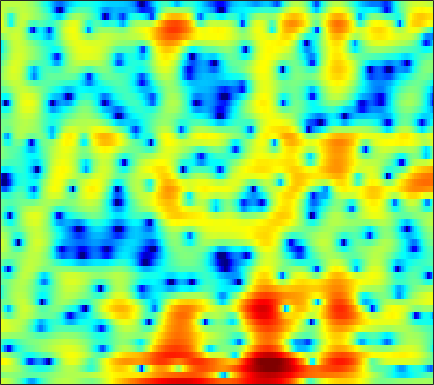

The data file committed next to this chart (first rows):
3.2859, 3.0768, 2.7439, 2.3346, 1.9619, 1.3597, 0.62386, -0.035641, -1.0757, -2.3236, -3.8099, -5.098, -7.011, -8.8418, -9.6201, -9.2097, -7.6301, -6.2364, -4.5144, -3.0774, -1.872, -1.1019, -0.23924, 0.46194
-0.1798, 0.1064, 0.3684, 0.5062, 0.5313, 0.4706, 0.3196, 0.1562, -0.1134, -0.4204, -0.7362, -0.9625, -1.231, -1.436, -1.537, -1.587, -1.547, -1.456, -1.265, -1.011, -0.7106, -0.4673, -0.1329, 0.2049
2.355, 2.588, 2.733, 2.697, 2.568, 2.271, 1.85, 1.461, 0.8602, 0.1886, -0.5229, -1.067, -1.78, -2.45, -2.909, -3.444, -3.873, -4.111, -4.301, -4.307, -4.112, -3.823, -3.245, -2.494
5.881, 5.58, 5.09, 4.472, 3.915, 3.034, 1.954, 0.9882, -0.5534, -2.473, -4.921, -7.212, -10.99, -14.7, -14.94, -12.5, -10.51, -9.72, -9.582, -10.61, -13.28, -17.48, -24.87, -13.35
2.72, 2.096, 1.294, 0.5619, 0.07058, -0.5162, -1.077, -1.507, -2.121, -2.827, -3.587, -4.127, -4.708, -4.965, -4.884, -4.471, -3.864, -3.396, -2.826, -2.362, -1.943, -1.62, -1.109, -0.4381
-4.872, -7.165, -11.39, -16.72, -16.2, -11.42, -8.098, -6.394, -4.753, -3.623, -2.818, -2.341, -1.818, -1.371, -1.071, -0.6909, -0.3203, -0.04451, 0.3252, 0.692, 1.068, 1.345, 1.716, 2.087
-2.638, -3.351, -4.206, -4.708, -4.741, -4.38, -3.721, -3.171, -2.456, -1.84, -1.348, -1.046, -0.726, -0.4721, -0.315, -0.128, 0.04068, 0.1648, 0.3487, 0.5521, 0.7758, 0.9632, 1.232, 1.506
1.563, 1.423, 1.226, 1.051, 0.9421, 0.8279, 0.75, 0.694, 0.5986, 0.4613, 0.2709, 0.08211, -0.2374, -0.6184, -0.9316, -1.353, -1.734, -1.957, -2.121, -2.093, -1.877, -1.626, -1.212, -0.7632
4.101, 3.947, 3.721, 3.48, 3.291, 3.027, 2.736, 2.492, 2.102, 1.617, 1.014, 0.4488, -0.4938, -1.709, -2.845, -4.716, -7.058, -9.062, -11.21, -10.91, -8.754, -7.074, -5.256, -3.923
4.475, 4.086, 3.619, 3.243, 3.033, 2.84, 2.703, 2.603, 2.424, 2.135, 1.684, 1.215, 0.3817, -0.7305, -1.784, -3.498, -5.523, -7.102, -8.604, -8.568, -7.296, -6.152, -4.855, -3.963
2.218, 0.9275, -0.7386, -1.799, -1.805, -0.913, 0.2947, 1.137, 2.012, 2.547, 2.748, 2.71, 2.454, 1.988, 1.53, 0.8214, 0.116, -0.3733, -0.8685, -1.148, -1.247, -1.227, -1.163, -1.164
-0.1669, -2.145, -5.651, -9.021, -8.116, -4.325, -1.294, 0.3235, 1.822, 2.746, 3.2, 3.286, 3.09, 2.6, 2.076, 1.194, 0.1857, -0.5791, -1.42, -1.87, -1.827, -1.574, -1.051, -0.537
-0.5458, -0.54, -0.4485, -0.1892, 0.1631, 0.8003, 1.512, 2.022, 2.542, 2.838, 2.883, 2.719, 2.188, 1.27, 0.3081, -1.435, -3.922, -6.562, -12.22, -22.18, -12.75, -8.323, -4.787, -2.517
-3.973, -2.655, -1.285, -0.2225, 0.4211, 1.135, 1.685, 2.002, 2.266, 2.334, 2.188, 1.925, 1.372, 0.5651, -0.2129, -1.439, -2.831, -3.9, -5.119, -5.676, -5.321, -4.617, -3.393, -2.124
-3.739, -2.65, -1.436, -0.451, 0.1592, 0.8224, 1.338, 1.615, 1.86, 1.934, 1.8, 1.57, 1.115, 0.4635, -0.1428, -1.058, -2.034, -2.738, -3.546, -4.051, -4.079, -3.799, -3.077, -2.131
-1.331, -1.114, -0.7678, -0.3551, 0.01171, 0.5394, 1.08, 1.449, 1.839, 2.077, 2.126, 2.012, 1.621, 0.958, 0.2558, -0.9999, -2.695, -4.297, -6.973, -10.06, -11.28, -9.612, -6.486, -3.843
-1.761, -2.614, -3.649, -4.094, -3.773, -2.61, -1.154, -0.1111, 1.045, 1.872, 2.391, 2.57, 2.505, 2.117, 1.609, 0.6061, -0.8041, -2.136, -4.234, -6.348, -7.096, -6.254, -4.254, -2.305
-3.427, -5.694, -10.4, -18.26, -14.54, -7.823, -4.01, -2.068, -0.1903, 1.112, 1.972, 2.388, 2.692, 2.724, 2.591, 2.24, 1.732, 1.281, 0.6821, 0.1713, -0.1708, -0.291, -0.2864, -0.1687
-0.7501, -1.462, -2.293, -2.74, -2.701, -2.189, -1.36, -0.6743, 0.1933, 0.972, 1.603, 1.972, 2.34, 2.547, 2.6, 2.538, 2.346, 2.116, 1.715, 1.243, 0.6873, 0.2308, -0.4374, -1.168
1.515, 1.175, 0.7167, 0.3157, 0.07546, -0.1204, -0.1613, -0.07216, 0.1767, 0.5493, 1.018, 1.39, 1.842, 2.207, 2.4, 2.519, 2.468, 2.312, 1.923, 1.325, 0.5083, -0.2628, -1.535, -3.127
3.035, 2.593, 1.861, 0.9751, 0.2138, -0.8743, -1.912, -2.489, -2.675, -2.116, -1.051, -0.1414, 0.9787, 1.893, 2.412, 2.873, 3.054, 3.015, 2.728, 2.148, 1.276, 0.4059, -1.074, -2.989
3.523, 2.939, 1.901, 0.4923, -0.8816, -3.378, -7.256, -12.35, -27.05, -10.47, -4.96, -2.459, -0.1268, 1.482, 2.333, 3.089, 3.476, 3.548, 3.39, 2.945, 2.223, 1.508, 0.3358, -1.062
2.509, 1.974, 1.105, 0.0647, -0.808, -2.065, -3.277, -3.986, -4.208, -3.462, -2.101, -0.9903, 0.3584, 1.462, 2.095, 2.68, 2.987, 3.036, 2.865, 2.455, 1.818, 1.208, 0.2402, -0.872
1.124, 0.5578, -0.2031, -0.883, -1.286, -1.615, -1.666, -1.525, -1.125, -0.5034, 0.225, 0.7979, 1.542, 2.154, 2.513, 2.829, 2.928, 2.862, 2.564, 2.037, 1.291, 0.5914, -0.5005, -1.732
-0.4076, -1.575, -3.258, -4.704, -5.207, -4.784, -3.527, -2.403, -0.9923, 0.2508, 1.308, 1.974, 2.716, 3.26, 3.55, 3.759, 3.744, 3.588, 3.172, 2.49, 1.518, 0.5868, -0.9553, -2.858
-1.39, -3.305, -7.01, -13.46, -20.72, -11.89, -6.361, -3.82, -1.4, 0.3181, 1.595, 2.353, 3.101, 3.647, 3.92, 4.109, 4.109, 3.965, 3.594, 2.958, 2.02, 1.084, -0.5548, -2.795
-0.7047, -1.643, -2.856, -3.762, -4.03, -3.73, -2.862, -2.034, -0.977, -0.01605, 0.7671, 1.239, 1.74, 2.11, 2.305, 2.49, 2.594, 2.607, 2.505, 2.262, 1.838, 1.372, 0.5568, -0.472
-0.7113, -1.18, -1.674, -1.965, -2.022, -1.894, -1.629, -1.373, -1.018, -0.7355, -0.5421, -0.5132, -0.5125, -0.5841, -0.5895, -0.4599, -0.1593, 0.1857, 0.687, 1.161, 1.511, 1.667, 1.716, 1.609
-2.773, -3.296, -3.636, -3.568, -3.301, -2.782, -2.239, -1.921, -1.589, -1.574, -1.878, -2.381, -3.443, -4.973, -6.169, -6.999, -5.867, -4.185, -1.862, 0.02796, 1.469, 2.286, 3.077, 3.554
-10.52, -12.61, -12.98, -10.83, -8.882, -6.681, -4.898, -3.917, -3.086, -2.76, -3.032, -3.583, -5.096, -7.516, -10.3, -13.64, -10.48, -6.839, -3.249, -0.5715, 1.429, 2.603, 3.78, 4.567
-18.48, -22.32, -22.55, -18.04, -14.53, -10.61, -7.87, -6.312, -4.962, -4.187, -3.939, -4.049, -4.445, -5.066, -5.402, -5.514, -4.968, -4.166, -2.667, -1.024, 0.595, 1.712, 2.984, 3.974
-15.91, -20.54, -21.17, -15.73, -12.57, -9.508, -7.203, -6.006, -4.861, -4.27, -4.097, -4.292, -4.798, -5.639, -6.395, -7.431, -7.906, -7.548, -5.912, -3.658, -1.395, 0.1143, 1.839, 3.205
-5.437, -6.145, -6.524, -6.285, -5.838, -5.059, -4.339, -3.929, -3.583, -3.545, -3.812, -4.269, -5.266, -6.753, -8.491, -12.2, -19.88, -23.61, -12.24, -6.817, -3.261, -1.256, 0.8599, 2.479
-1.246, -1.691, -2.107, -2.381, -2.489, -2.551, -2.642, -2.705, -2.896, -3.2, -3.679, -4.11, -4.863, -5.729, -6.375, -7.114, -7.417, -7.136, -5.957, -4.236, -2.397, -1.101, 0.4682, 1.794
0.179, -0.2324, -0.7288, -1.124, -1.371, -1.689, -1.986, -2.243, -2.658, -3.17, -3.799, -4.305, -4.954, -5.514, -5.732, -5.7, -5.314, -4.76, -3.847, -2.732, -1.547, -0.6594, 0.4548, 1.455
0.4528, -0.1288, -0.8125, -1.257, -1.451, -1.579, -1.659, -1.822, -2.205, -2.909, -3.959, -5.006, -6.65, -8.19, -8.842, -8.343, -6.726, -5.389, -3.713, -2.317, -1.149, -0.3723, 0.5369, 1.374
-0.4115, -2.108, -4.158, -4.82, -4.078, -2.518, -1.304, -0.7393, -0.5275, -0.958, -2.063, -3.511, -6.519, -11.95, -17.89, -12.51, -7.052, -4.613, -2.549, -1.277, -0.5469, -0.2339, 0.07847, 0.4976
-0.839, -3.506, -8.463, -9.95, -6.345, -2.554, -0.2224, 0.8692, 1.668, 1.888, 1.611, 1.143, 0.31, -0.4753, -0.8667, -0.9175, -0.5686, -0.255, -0.08333, -0.359, -1.235, -2.425, -4.837, -7.719
0.1116, -0.4636, -1.012, -1.097, -0.8026, -0.1008, 0.7036, 1.232, 1.779, 2.101, 2.187, 2.154, 1.96, 1.698, 1.472, 1.136, 0.7463, 0.3603, -0.2951, -1.275, -2.677, -4.05, -6.362, -8.46
-0.3827, -0.4278, -0.3942, -0.2154, 0.01313, 0.4351, 0.9095, 1.26, 1.683, 1.999, 2.19, 2.255, 2.206, 2.014, 1.796, 1.385, 0.8534, 0.3492, -0.4179, -1.306, -2.26, -2.968, -3.762, -4.245
-1.687, -1.634, -1.434, -1.033, -0.6204, 0.04239, 0.7589, 1.293, 1.922, 2.424, 2.785, 2.926, 2.973, 2.825, 2.592, 2.13, 1.487, 0.8859, -0.0496, -1.091, -2.194, -3.011, -3.966, -4.657
-4.408, -4.847, -5.006, -4.29, -3.232, -1.56, 0.06395, 1.121, 2.291, 3.173, 3.769, 4.04, 4.18, 4.081, 3.834, 3.298, 2.497, 1.737, 0.4572, -1.128, -3.051, -4.702, -7.083, -9.113
-8.102, -11.41, -23.23, -14.9, -8.503, -3.77, -0.7643, 0.8713, 2.488, 3.611, 4.338, 4.673, 4.846, 4.746, 4.503, 3.933, 3.089, 2.263, 0.842, -1.026, -3.482, -5.902, -10.4, -17.85
-4.953, -5.359, -5.478, -4.595, -3.344, -1.457, 0.284, 1.386, 2.531, 3.344, 3.857, 4.059, 4.117, 3.942, 3.686, 3.17, 2.47, 1.797, 0.7353, -0.5628, -2.093, -3.35, -5.09, -6.591
-1.857, -1.477, -0.947, -0.3048, 0.239, 1, 1.712, 2.155, 2.603, 2.854, 2.902, 2.808, 2.552, 2.177, 1.831, 1.358, 0.8568, 0.4631, -0.08172, -0.6743, -1.331, -1.854, -2.564, -3.265
-0.09384, 0.4308, 1.087, 1.673, 2.054, 2.467, 2.732, 2.816, 2.751, 2.45, 1.901, 1.342, 0.4235, -0.5595, -1.237, -1.889, -2.143, -2.081, -1.888, -1.672, -1.539, -1.528, -1.599, -1.77
0.5469, 1.232, 2.055, 2.72, 3.103, 3.432, 3.534, 3.449, 3.064, 2.332, 1.179, -0.01051, -2.174, -5.182, -7.956, -10.95, -9.339, -7.085, -4.731, -3.2, -2.248, -1.803, -1.475, -1.33
-0.304, 0.7324, 1.878, 2.779, 3.287, 3.735, 3.91, 3.843, 3.468, 2.736, 1.601, 0.4103, -1.677, -4.447, -6.87, -9.188, -8.212, -6.495, -4.57, -3.293, -2.596, -2.351, -2.32, -2.48
-1.942, -0.6149, 0.8312, 1.986, 2.654, 3.313, 3.695, 3.786, 3.674, 3.292, 2.661, 2.019, 1.033, -0.02089, -0.7337, -1.482, -1.893, -2.009, -2.109, -2.273, -2.67, -3.18, -4.215, -5.729
-3.414, -2.111, -0.5185, 0.8276, 1.667, 2.533, 3.113, 3.371, 3.508, 3.413, 3.107, 2.78, 2.246, 1.641, 1.173, 0.5575, -0.03322, -0.4623, -1.077, -1.796, -2.684, -3.534, -5.035, -7.171
-5.898, -3.967, -1.816, -0.1037, 0.9172, 1.937, 2.627, 2.966, 3.171, 3.143, 2.916, 2.658, 2.189, 1.646, 1.177, 0.5649, -0.06645, -0.5707, -1.23, -1.927, -2.66, -3.229, -3.986, -4.683
-6.017, -3.647, -1.315, 0.3606, 1.273, 2.177, 2.757, 2.991, 3.058, 2.877, 2.49, 2.057, 1.36, 0.597, 0.03862, -0.6857, -1.348, -1.842, -2.473, -3.109, -3.726, -4.098, -4.364, -4.274
-0.1249, 0.5239, 1.388, 2.082, 2.511, 2.946, 3.204, 3.244, 3.097, 2.638, 1.808, 0.9241, -0.5212, -2.164, -3.185, -4.133, -4.468, -4.51, -4.858, -5.673, -7.024, -8.274, -9.392, -8.46
3.586, 3.323, 2.87, 2.451, 2.291, 2.306, 2.549, 2.762, 2.835, 2.457, 1.417, 0.1166, -2.623, -7.357, -14.11, -17.95, -9.569, -7.094, -5.845, -6.2, -8.08, -10.74, -15.42, -12.51
4.635, 3.463, 1.149, -2.119, -4.743, -4.621, -1.402, 0.5606, 2.151, 2.796, 2.663, 2.068, 0.7116, -1.046, -2.238, -3.041, -2.789, -2.38, -2.027, -2.138, -2.648, -3.102, -3.534, -3.491
3.876, 2.721, 0.6318, -2.103, -3.957, -3.911, -1.577, 0.1155, 1.739, 2.671, 3.047, 3.032, 2.722, 2.241, 1.796, 1.29, 0.8392, 0.5298, 0.02868, -0.5631, -1.264, -1.878, -2.82, -3.882
3, 2.62, 2.043, 1.512, 1.236, 1.171, 1.421, 1.724, 2.134, 2.438, 2.555, 2.534, 2.353, 2.019, 1.685, 1.16, 0.5466, 0.02683, -0.7694, -1.677, -2.729, -3.647, -5.079, -6.891
2.453, 2.49, 2.463, 2.413, 2.385, 2.385, 2.424, 2.459, 2.491, 2.471, 2.37, 2.225, 1.935, 1.512, 1.138, 0.4987, -0.257, -0.9058, -1.848, -2.905, -4.076, -5.013, -6.351, -7.775
